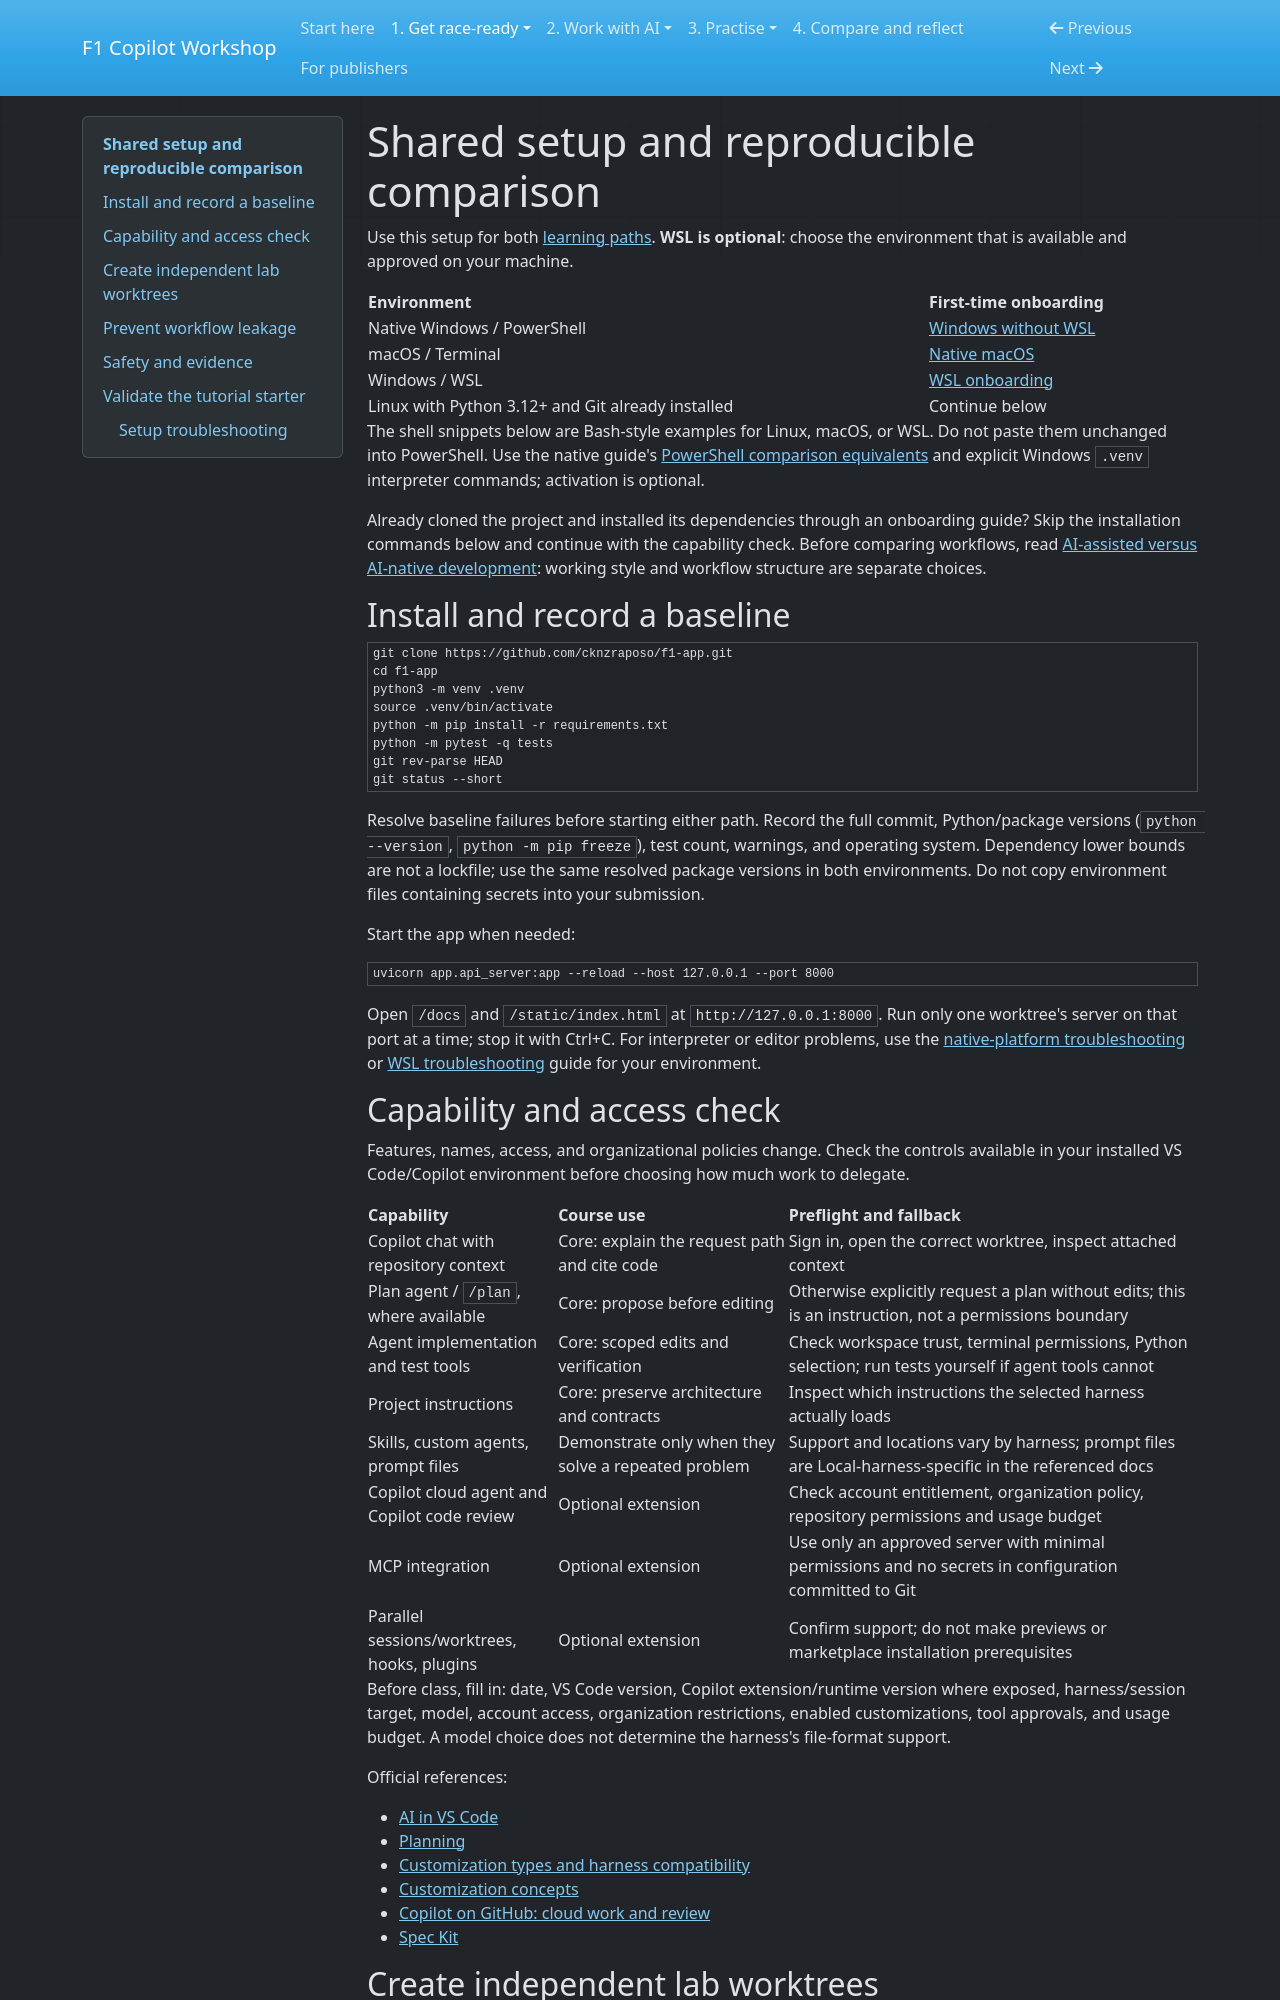

repository: cknzraposo/f1-app · page: setup.html · generator: mkdocs

# Shared setup and reproducible comparison

Use this setup for both [learning paths](./README.md). **WSL is optional**:
choose the environment that is available and approved on your machine.

| Environment | First-time onboarding |
|-------------|-----------------------|
| Native Windows / PowerShell | [Windows without WSL](./native-setup.md#native-windows-powershell) |
| macOS / Terminal | [Native macOS](./native-setup.md#macos-terminal) |
| Windows / WSL | [WSL onboarding](./wsl-setup.md) |
| Linux with Python 3.12+ and Git already installed | Continue below |

The shell snippets below are Bash-style examples for Linux, macOS, or WSL.
Do not paste them unchanged into PowerShell. Use the native guide's
[PowerShell comparison equivalents](./native-setup.md#powershell-equivalents-for-the-comparison)
and explicit Windows `.venv` interpreter commands; activation is optional.

Already cloned the project and installed its dependencies through an onboarding guide?
Skip the installation commands below and continue with the capability check.
Before comparing workflows, read
[AI-assisted versus AI-native development](./ai-development.md): working style
and workflow structure are separate choices.

## Install and record a baseline

```bash
git clone https://github.com/cknzraposo/f1-app.git
cd f1-app
python3 -m venv .venv
source .venv/bin/activate
python -m pip install -r requirements.txt
python -m pytest -q tests
git rev-parse HEAD
git status --short
```

Resolve baseline failures before starting either path. Record the full commit,
Python/package versions (`python --version`, `python -m pip freeze`), test count,
warnings, and operating system. Dependency lower bounds are not a lockfile;
use the same resolved package versions in both environments. Do not copy
environment files containing secrets into your submission.

Start the app when needed:

```bash
uvicorn app.api_server:app --reload --host 127.0.0.1 --port 8000
```

Open `/docs` and `/static/index.html` at `http://127.0.0.1:8000`.
Run only one worktree's server on that port at a time; stop it with Ctrl+C.
For interpreter or editor problems, use the
[native-platform troubleshooting](./native-setup.md#troubleshooting) or
[WSL troubleshooting](./wsl-setup.md#troubleshooting) guide for your environment.

## Capability and access check

Features, names, access, and organizational policies change. Check the controls
available in your installed VS Code/Copilot environment before choosing how much
work to delegate.

| Capability | Course use | Preflight and fallback |
|------------|------------|------------------------|
| Copilot chat with repository context | Core: explain the request path and cite code | Sign in, open the correct worktree, inspect attached context |
| Plan agent / `/plan`, where available | Core: propose before editing | Otherwise explicitly request a plan without edits; this is an instruction, not a permissions boundary |
| Agent implementation and test tools | Core: scoped edits and verification | Check workspace trust, terminal permissions, Python selection; run tests yourself if agent tools cannot |
| Project instructions | Core: preserve architecture and contracts | Inspect which instructions the selected harness actually loads |
| Skills, custom agents, prompt files | Demonstrate only when they solve a repeated problem | Support and locations vary by harness; prompt files are Local-harness-specific in the referenced docs |
| Copilot cloud agent and Copilot code review | Optional extension | Check account entitlement, organization policy, repository permissions and usage budget |
| MCP integration | Optional extension | Use only an approved server with minimal permissions and no secrets in configuration committed to Git |
| Parallel sessions/worktrees, hooks, plugins | Optional extension | Confirm support; do not make previews or marketplace installation prerequisites |

Before class, fill in: date, VS Code version, Copilot extension/runtime version
where exposed, harness/session target, model, account access, organization
restrictions, enabled customizations, tool approvals, and usage budget. A model
choice does not determine the harness's file-format support.

Official references:

- [AI in VS Code](https://code.visualstudio.com/docs/agents/overview)
- [Planning](https://code.visualstudio.com/docs/agents/run/planning)
- [Customization types and harness compatibility](https://code.visualstudio.com/docs/agent-customization/overview)
- [Customization concepts](https://code.visualstudio.com/docs/agents/concepts/customization)
- [Copilot on GitHub: cloud work and review](https://docs.github.com/en/copilot/concepts/copilot-surfaces/copilot-on-github)
- [Spec Kit](https://github.com/github/spec-kit)
